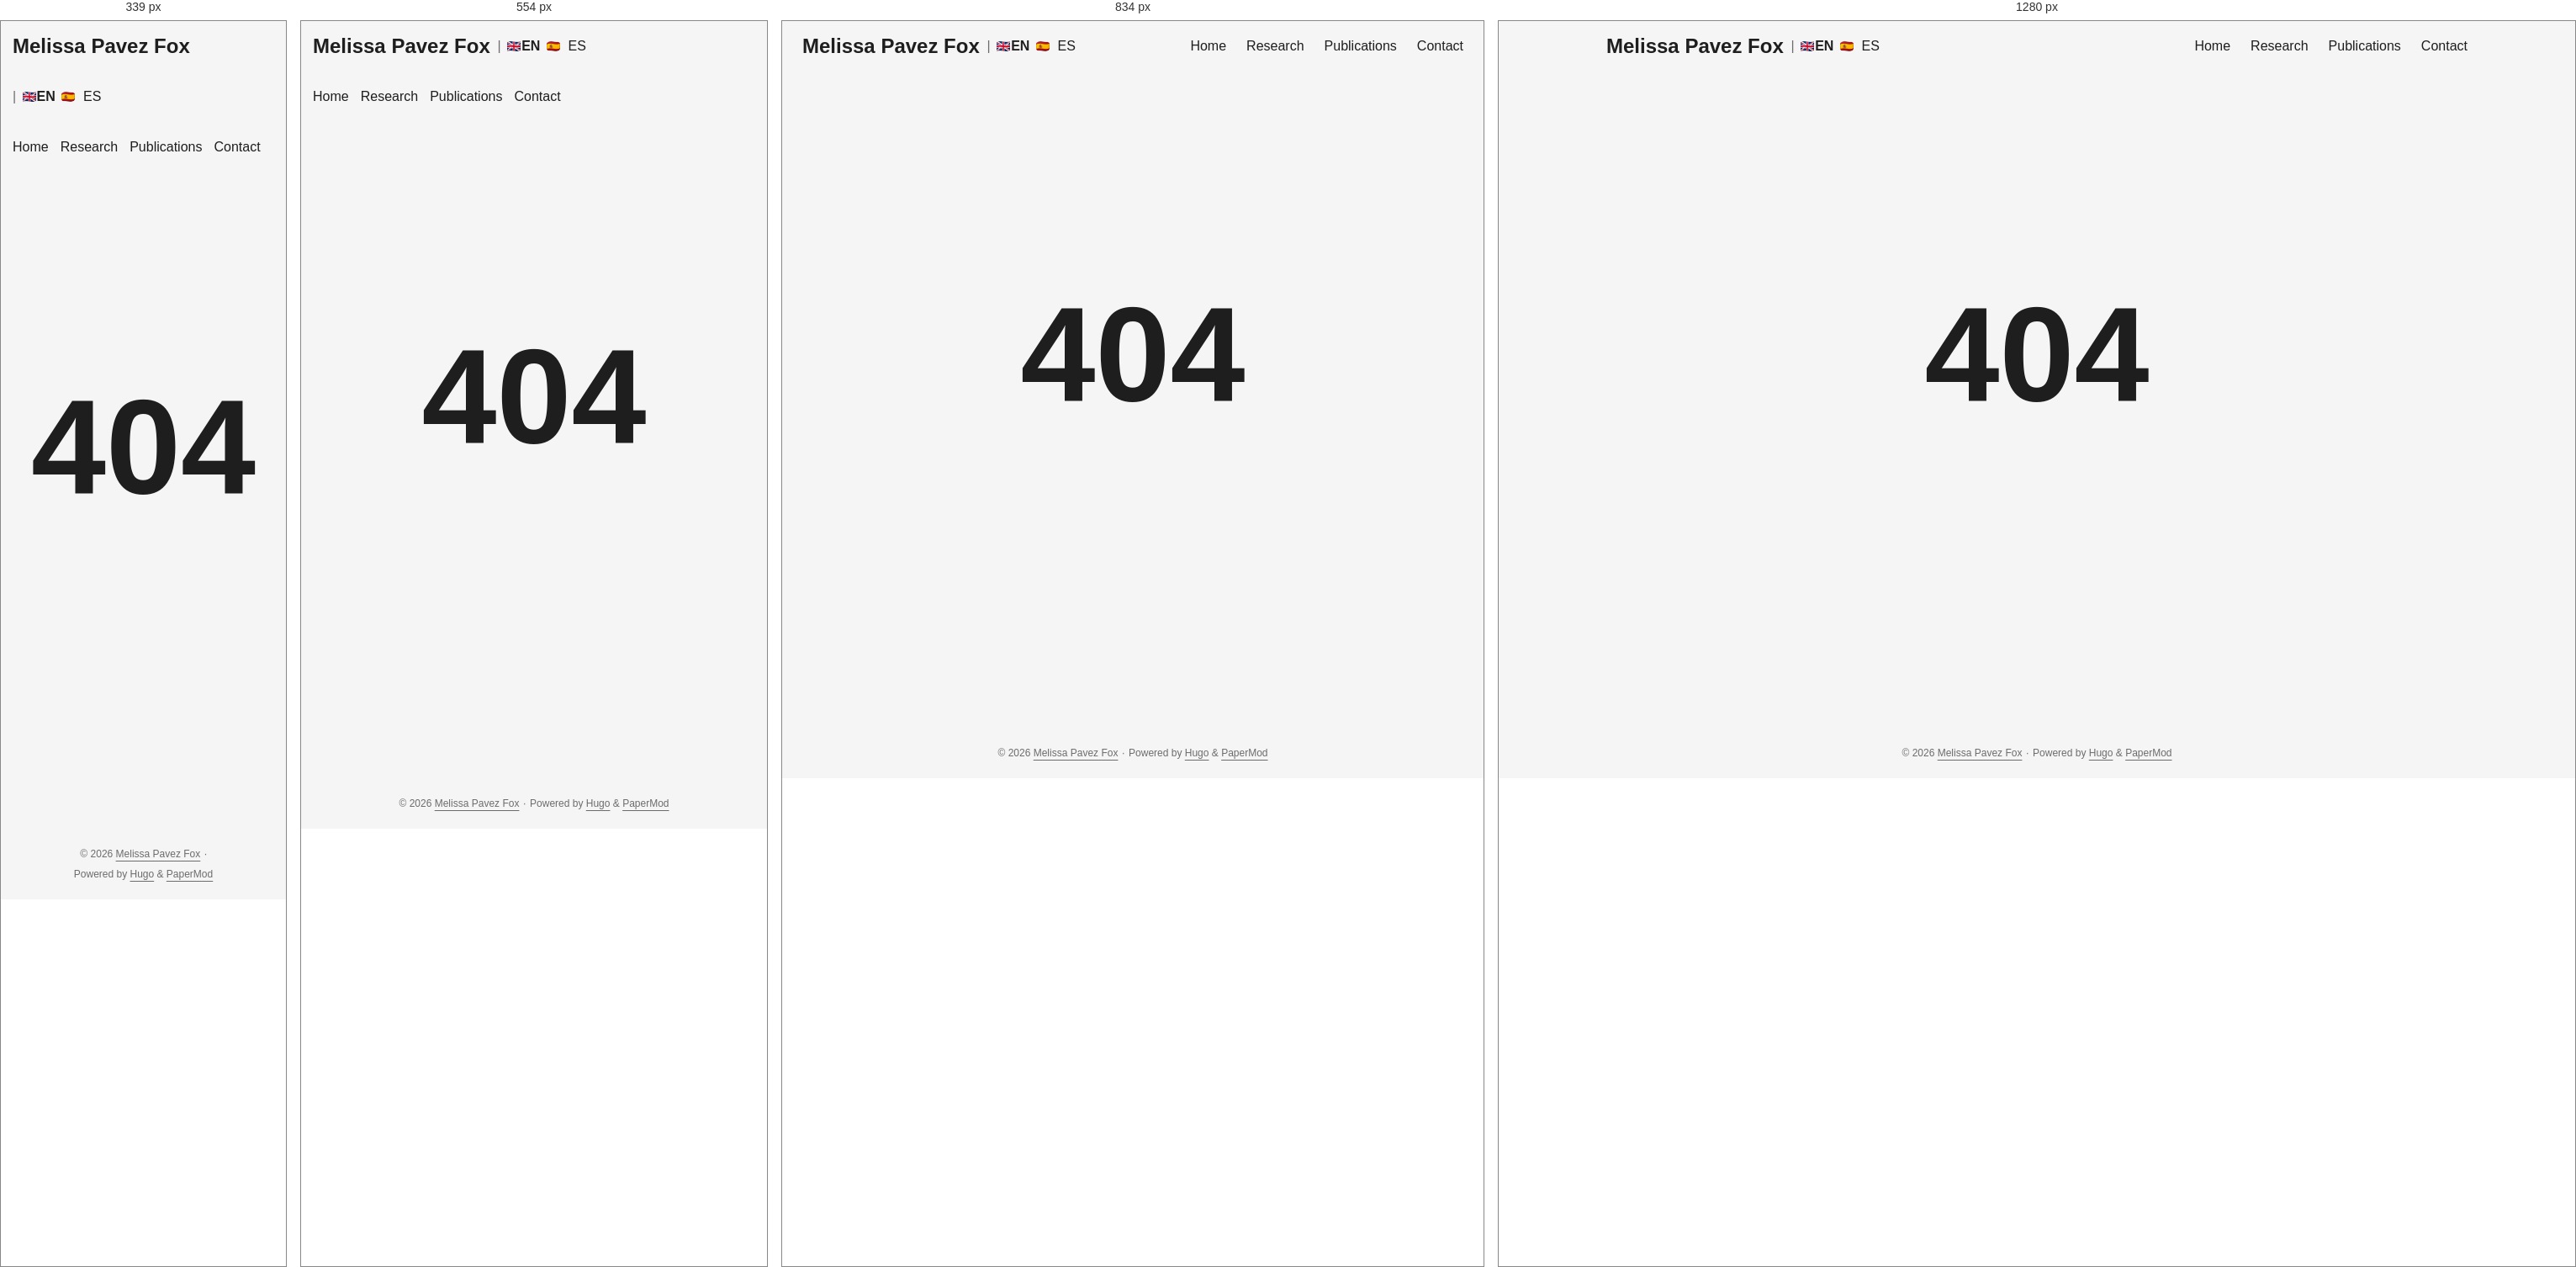
Rendered at 339 px, 554 px, 834 px and 1280 px, left to right.

<!-- file: 404.html -->
<!DOCTYPE html>
<html lang="en" dir="auto" data-theme="auto">

<head><meta charset="utf-8">
<meta http-equiv="X-UA-Compatible" content="IE=edge">
<meta name="viewport" content="width=device-width, initial-scale=1, shrink-to-fit=no">
<meta name="robots" content="index, follow">
<title>404 Page not found | Melissa Pavez Fox</title>
<meta name="keywords" content="">
<meta name="description" content="">
<meta name="author" content="">
<link rel="canonical" href="https://mpavfox.github.io/en/404.html">
<link crossorigin="anonymous" href="/assets/css/stylesheet.css" rel="preload stylesheet" as="style">
<link rel="icon" href="https://mpavfox.github.io/favicon.ico">
<link rel="icon" type="image/png" sizes="16x16" href="https://mpavfox.github.io/favicon-16x16.png">
<link rel="icon" type="image/png" sizes="32x32" href="https://mpavfox.github.io/favicon-32x32.png">
<link rel="apple-touch-icon" href="https://mpavfox.github.io/apple-touch-icon.png">
<link rel="mask-icon" href="https://mpavfox.github.io/safari-pinned-tab.svg">
<meta name="theme-color" content="#2e2e33">
<meta name="msapplication-TileColor" content="#2e2e33">
<link rel="alternate" hreflang="en" href="https://mpavfox.github.io/en/404.html">
<link rel="alternate" hreflang="es" href="https://mpavfox.github.io/es/404.html">
<noscript>
    <style>
        #theme-toggle,
        .top-link {
            display: none;
        }

    </style>
    <style>
        @media (prefers-color-scheme: dark) {
            :root {
                --theme: rgb(29, 30, 32);
                --entry: rgb(46, 46, 51);
                --primary: rgb(218, 218, 219);
                --secondary: rgb(155, 156, 157);
                --tertiary: rgb(65, 66, 68);
                --content: rgb(196, 196, 197);
                --code-block-bg: rgb(46, 46, 51);
                --code-bg: rgb(55, 56, 62);
                --border: rgb(51, 51, 51);
                color-scheme: dark;
            }

            .list {
                background: var(--theme);
            }

            .toc {
                background: var(--entry);
            }
        }

    </style>
</noscript>
<script>
    if (localStorage.getItem("pref-theme") === "dark") {
        document.querySelector("html").dataset.theme = 'dark';
    } else if (localStorage.getItem("pref-theme") === "light") {
       document.querySelector("html").dataset.theme = 'light';
    } else if (window.matchMedia('(prefers-color-scheme: dark)').matches) {
        document.querySelector("html").dataset.theme = 'dark';
    } else {
        document.querySelector("html").dataset.theme = 'light';
    }

</script><meta property="og:url" content="https://mpavfox.github.io/en/404.html">
  <meta property="og:site_name" content="Melissa Pavez Fox">
  <meta property="og:title" content="404 Page not found">
  <meta property="og:locale" content="en_us">
  <meta property="og:type" content="website">

  <meta name="twitter:card" content="summary">
  <meta name="twitter:title" content="404 Page not found">

</head>
<body class="list" id="top">
    <header class="header">
    <nav class="header-nav">
        <div class="logo">
            <a href="https://mpavfox.github.io/en/" accesskey="h" title="Melissa Pavez Fox (Alt + H)">Melissa Pavez Fox</a>
            <div class="logo-switches">
                <button id="theme-toggle" class="theme-toggle" accesskey="t" title="(Alt + T)" aria-label="Toggle theme">
                    <svg class="moon" xmlns="http://www.w3.org/2000/svg" width="17" height="17" viewBox="0 0 24 24"
                        fill="none" stroke="currentColor" stroke-width="2" stroke-linecap="round"
                        stroke-linejoin="round">
                        <path d="M21 12.79A9 9 0 1 1 11.21 3 7 7 0 0 0 21 12.79z"></path>
                    </svg>
                    <svg class="sun" xmlns="http://www.w3.org/2000/svg" width="17" height="17" viewBox="0 0 24 24"
                        fill="none" stroke="currentColor" stroke-width="2" stroke-linecap="round"
                        stroke-linejoin="round">
                        <circle cx="12" cy="12" r="5"></circle>
                        <line x1="12" y1="1" x2="12" y2="3"></line>
                        <line x1="12" y1="21" x2="12" y2="23"></line>
                        <line x1="4.22" y1="4.22" x2="5.64" y2="5.64"></line>
                        <line x1="18.36" y1="18.36" x2="19.78" y2="19.78"></line>
                        <line x1="1" y1="12" x2="3" y2="12"></line>
                        <line x1="21" y1="12" x2="23" y2="12"></line>
                        <line x1="4.22" y1="19.78" x2="5.64" y2="18.36"></line>
                        <line x1="18.36" y1="5.64" x2="19.78" y2="4.22"></line>
                    </svg>
                </button><span class="nav-sep">|</span>
                    <ul class="lang-menu">
                        <li>
                            <strong>
                                
                                    <img src="/images/flags/gb.webp" class="flag-icon"> EN
                                
                            </strong>
                        </li>

                        
                            
                            <li>
                                <a href="/es/404.html">
                                    
                                        <img src="/images/flags/es.webp" class="flag-icon"> ES
                                    
                                </a>
                            </li>
                            
                        
                    </ul>
            </div>
        </div>
        <ul id="menu" class="menu">
            <li>
                <a href="https://mpavfox.github.io/en/" title="Home">
                    <span>Home</span>
                </a>
            </li>
            <li>
                <a href="https://mpavfox.github.io/en/research/" title="Research">
                    <span>Research</span>
                </a>
            </li>
            <li>
                <a href="https://mpavfox.github.io/en/publications/" title="Publications">
                    <span>Publications</span>
                </a>
            </li>
            <li>
                <a href="https://mpavfox.github.io/en/contact/" title="Contact">
                    <span>Contact</span>
                </a>
            </li>
        </ul>
    </nav>
</header>
<main class="main">
<div class="not-found">404</div>
    </main>
    
<footer class="footer">
        <span>&copy; 2026 <a href="https://mpavfox.github.io/en/">Melissa Pavez Fox</a></span> · 

    
    
    <span>
        Powered by
        <a href="https://gohugo.io/?utm_source=papermod" rel="noopener" target="_blank">Hugo</a> &
        <a href="https://github.com/adityatelange/hugo-PaperMod/" rel="noopener" target="_blank">PaperMod</a>
    </span>
</footer>
<a href="#top" id="top-link" class="top-link hidden" aria-label="go to top" title="Go to Top (Alt + G)" accesskey="g">
    <svg xmlns="http://www.w3.org/2000/svg" viewBox="0 0 24 24" fill="none" stroke="currentColor" stroke-width="2"
        stroke-linecap="round" stroke-linejoin="round" class="feather feather-chevrons-up">
        <polyline points="17 11 12 6 7 11"></polyline>
        <polyline points="17 18 12 13 7 18"></polyline>
    </svg>
</a>

<script>
    let menu = document.getElementById('menu');
    if (menu) {
        
        const scrollPosition = localStorage.getItem("menu-scroll-position");
        if (scrollPosition) {
            menu.scrollLeft = parseInt(scrollPosition, 10);
        }
        
        menu.onscroll = function () {
            localStorage.setItem("menu-scroll-position", menu.scrollLeft);
        }
    }

    document.querySelectorAll('a[href^="#"]').forEach(anchor => {
        anchor.addEventListener("click", function (e) {
            e.preventDefault();
            var id = this.getAttribute("href").substr(1);
            if (!window.matchMedia('(prefers-reduced-motion: reduce)').matches) {
                document.querySelector(`[id='${decodeURIComponent(id)}']`).scrollIntoView({
                    behavior: "smooth"
                });
            } else {
                document.querySelector(`[id='${decodeURIComponent(id)}']`).scrollIntoView();
            }
            if (id === "top") {
                history.replaceState(null, null, " ");
            } else {
                history.pushState(null, null, `#${id}`);
            }
        });
    });

</script>
<script>
    var toplink = document.getElementById("top-link");
    window.onscroll = function () {
        const scrollThreshold = window.innerHeight;
        if (document.body.scrollTop > scrollThreshold || document.documentElement.scrollTop > scrollThreshold) {
            toplink.classList.remove("hidden");
        } else {
            toplink.classList.add("hidden");
        }
    };

</script>
<script>
    document.getElementById("theme-toggle").addEventListener("click", () => {
        const html = document.querySelector("html");
        if (html.dataset.theme === "dark") {
            html.dataset.theme = 'light';
            localStorage.setItem("pref-theme", 'light');
        } else {
            html.dataset.theme = 'dark';
            localStorage.setItem("pref-theme", 'dark');
        }
    })

</script>
</body>

</html>


/* @media block from stylesheet.css */
@media screen and (max-width:768px){:root{--gap:14px}.profile img{transform:scale(.85)}.first-entry{min-height:260px}.archive-month{flex-direction:column}.archive-year{margin-top:20px}.footer{padding:calc((var(--footer-height) - var(--gap) - 10px)/2)var(--gap)}}

/* @media block from stylesheet.css */
@media screen and (max-width:900px){.list .top-link{transform:translateY(-5rem)}}

/* @media block from stylesheet.css */
@media screen and (max-width:340px){.share-buttons{justify-content:unset}}